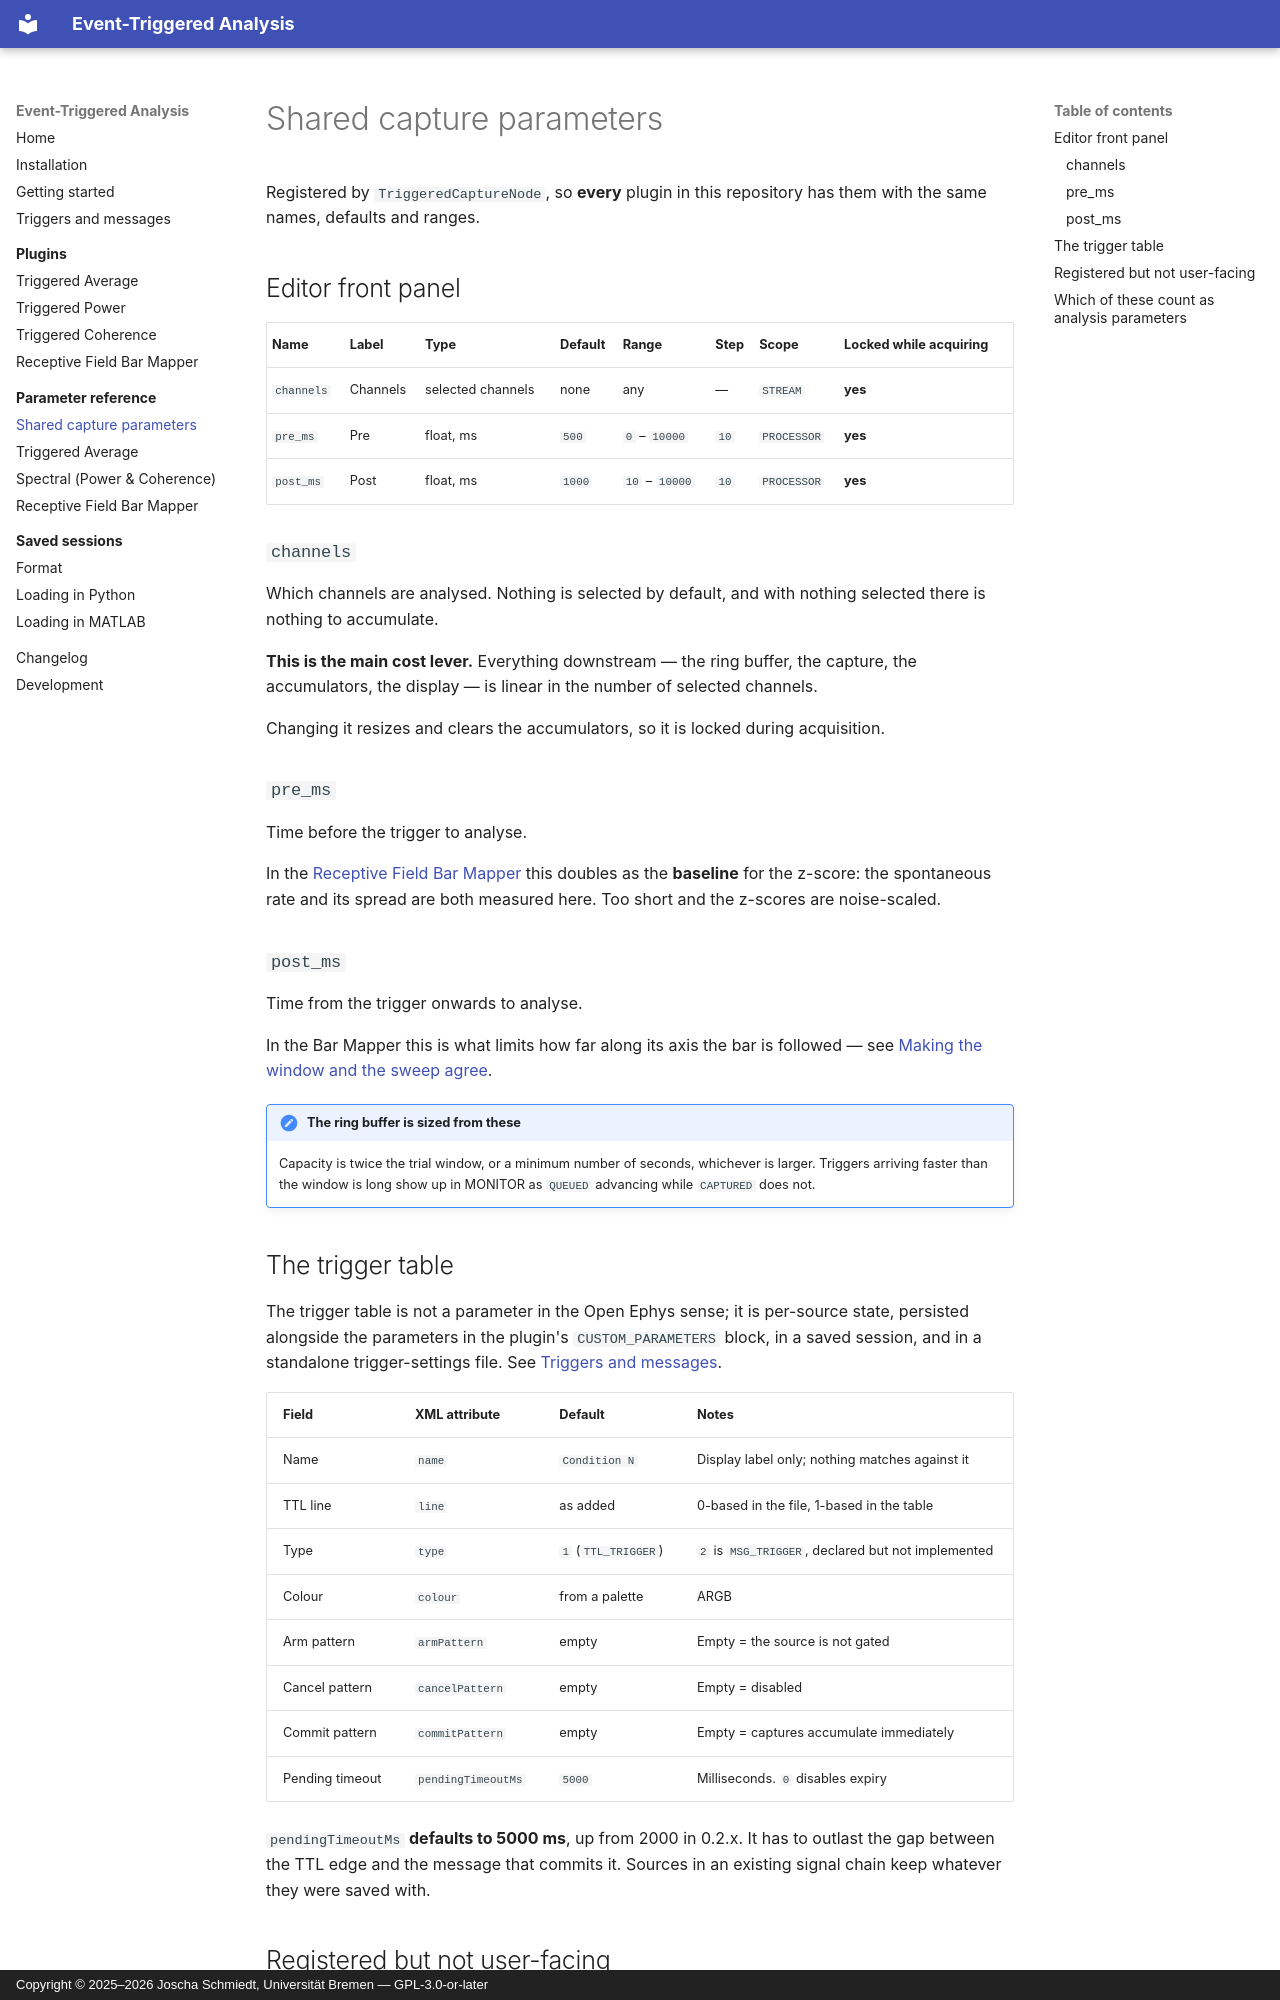

repository: brain-bremen/event-triggered-analysis · page: reference/capture/index.html · generator: mkdocs · copyright: Copyright © 2025–2026 Joscha Schmiedt, Universität Bremen — GPL-3.0-or-later

# Shared capture parameters

Registered by `TriggeredCaptureNode`, so **every** plugin in this repository has them
with the same names, defaults and ranges.

## Editor front panel

| Name | Label | Type | Default | Range | Step | Scope | Locked while acquiring |
|---|---|---|---|---|---|---|---|
| `channels` | Channels | selected channels | none | any | — | `STREAM` | **yes** |
| `pre_ms` | Pre | float, ms | `500` | `0` – `10000` | `10` | `PROCESSOR` | **yes** |
| `post_ms` | Post | float, ms | `1000` | `10` – `10000` | `10` | `PROCESSOR` | **yes** |

### `channels`

Which channels are analysed. Nothing is selected by default, and with nothing selected
there is nothing to accumulate.

**This is the main cost lever.** Everything downstream — the ring buffer, the capture,
the accumulators, the display — is linear in the number of selected channels.

Changing it resizes and clears the accumulators, so it is locked during acquisition.

### `pre_ms`

Time before the trigger to analyse.

In the [Receptive Field Bar Mapper](../plugins/receptive-field-mapper.md) this doubles as
the **baseline** for the z-score: the spontaneous rate and its spread are both measured
here. Too short and the z-scores are noise-scaled.

### `post_ms`

Time from the trigger onwards to analyse.

In the Bar Mapper this is what limits how far along its axis the bar is followed — see
[Making the window and the sweep agree](../plugins/receptive-field-mapper.md#making-the-window-and-the-sweep-agree).

!!! note "The ring buffer is sized from these"

    Capacity is twice the trial window, or a minimum number of seconds, whichever is
    larger. Triggers arriving faster than the window is long show up in MONITOR as
    `QUEUED` advancing while `CAPTURED` does not.

## The trigger table

The trigger table is not a parameter in the Open Ephys sense; it is per-source state,
persisted alongside the parameters in the plugin's `CUSTOM_PARAMETERS` block, in a saved
session, and in a standalone trigger-settings file. See
[Triggers and messages](../triggers.md).

| Field | XML attribute | Default | Notes |
|---|---|---|---|
| Name | `name` | `Condition N` | Display label only; nothing matches against it |
| TTL line | `line` | as added | 0-based in the file, 1-based in the table |
| Type | `type` | `1` (`TTL_TRIGGER`) | `2` is `MSG_TRIGGER`, declared but not implemented |
| Colour | `colour` | from a palette | ARGB |
| Arm pattern | `armPattern` | empty | Empty = the source is not gated |
| Cancel pattern | `cancelPattern` | empty | Empty = disabled |
| Commit pattern | `commitPattern` | empty | Empty = captures accumulate immediately |
| Pending timeout | `pendingTimeoutMs` | `5000` | Milliseconds. `0` disables expiry |

`pendingTimeoutMs` **defaults to 5000 ms**, up from 2000 in 0.2.x. It has to outlast the
gap between the TTL edge and the message that commits it. Sources in an existing signal
chain keep whatever they were saved with.
